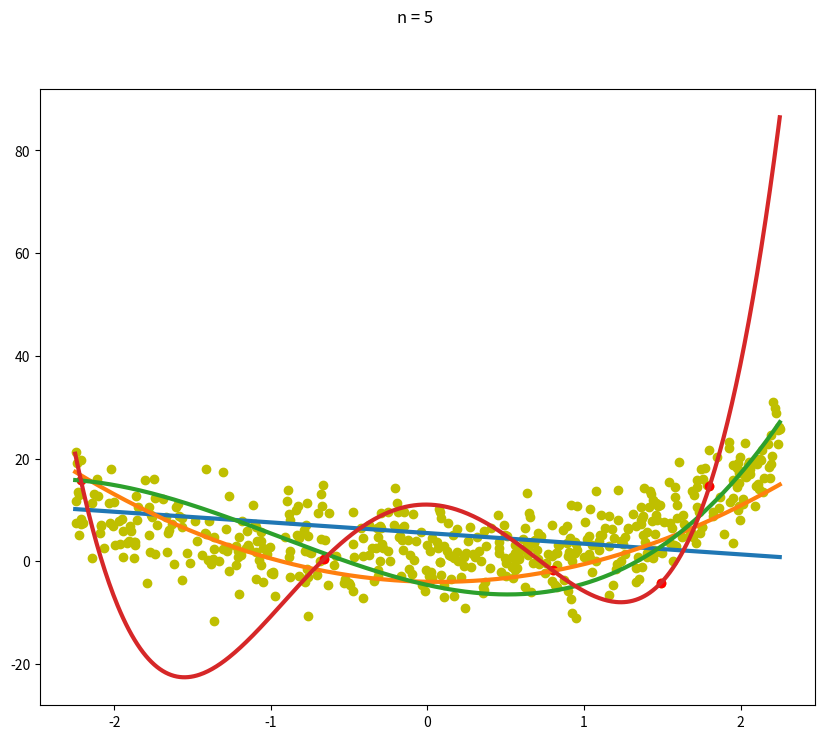
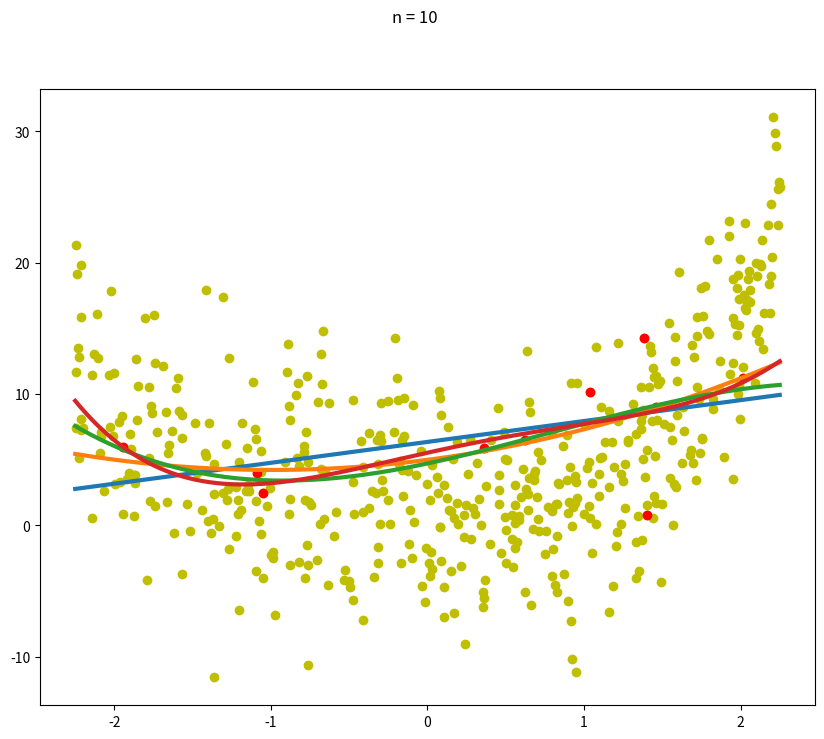
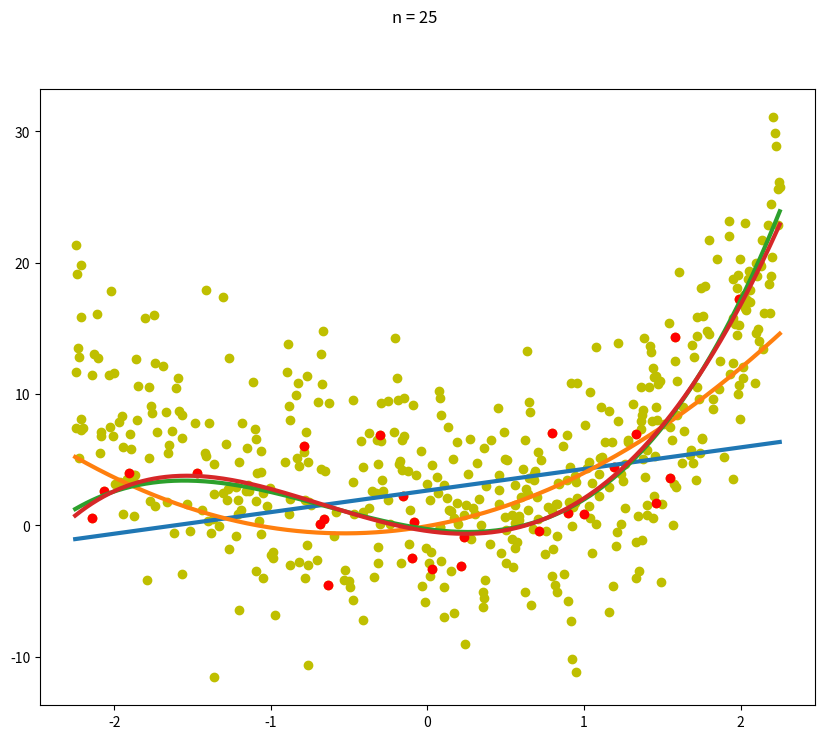
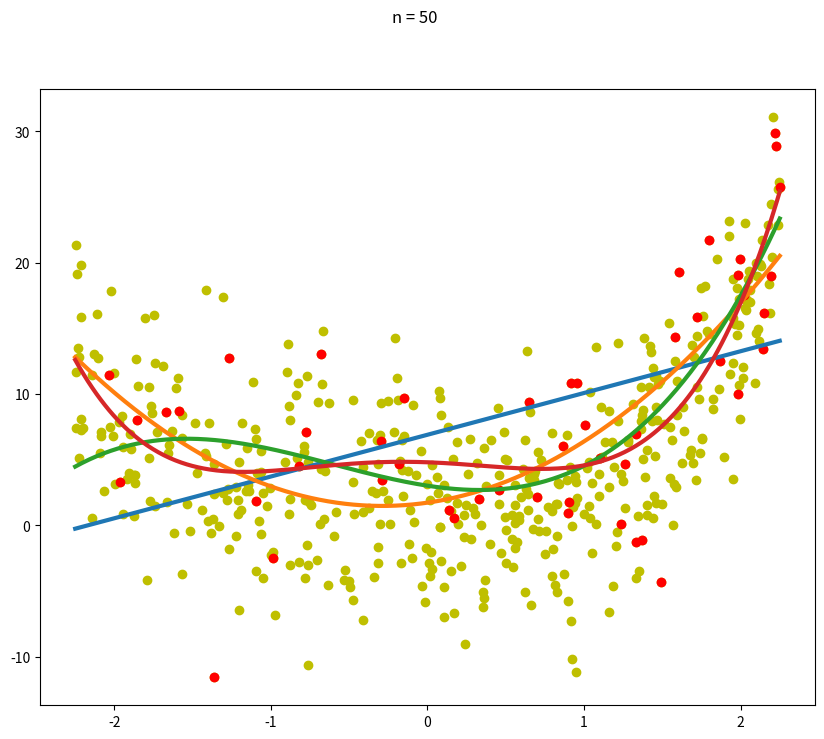
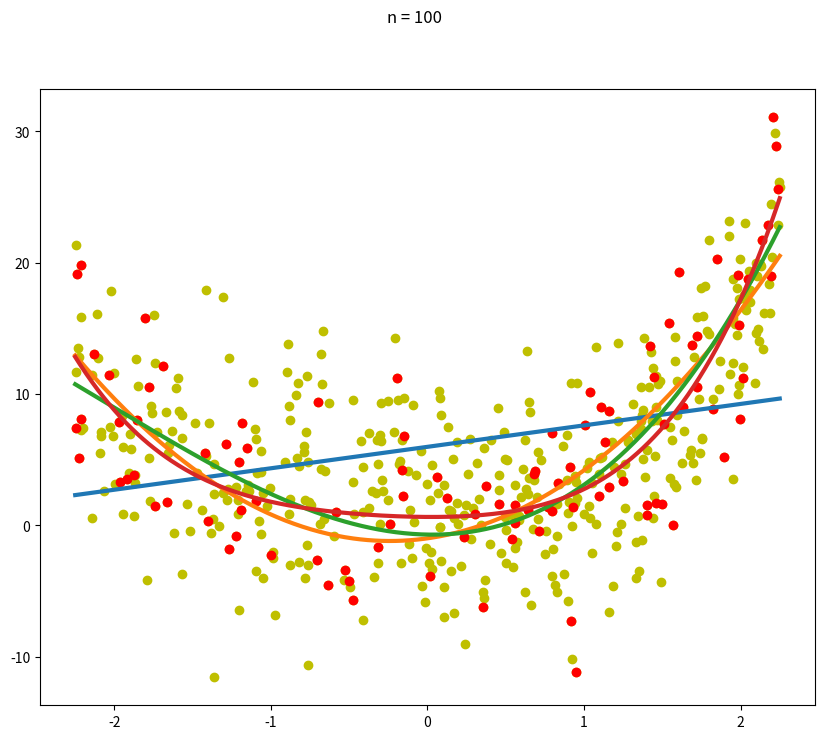

These figures' Python source, in order:
import numpy as np
import matplotlib.pyplot as plt
class PolinomPop:
    def __init__(self, Scale, PopSize):
        self.PopSize = PopSize
        self.Scale = Scale
        self.Parameters = np.random.uniform(-abs(Scale), abs(Scale), size =5)
        self.x = np.random.uniform(-(abs(Scale)**2), abs(Scale)**2, size=PopSize)
        self.j = self.Parameters[0] + self.Parameters[1]*self.x + (self.Parameters[2]/3)*self.x**2 + \
                (self.Parameters[3]/5)*self.x**3 + (self.Parameters[4]/10)*self.x**4 + \
                 np.random.normal(0,Scale**5,size = PopSize)
        self.Poly = np.poly1d(self.Parameters)
        self.y = self.Poly(self.x) + np.random.normal(0,Scale**4,size = PopSize)

    def Sample(self, SampleSize):
        sample = np.random.choice(list(range(self.PopSize)), SampleSize, replace = False)
        return self.x[sample], self.y[sample]

    def FitPolys(self, SampleSize):
        sample = self.Sample(SampleSize)
        xx = np.linspace(-abs(self.Scale**2), abs(self.Scale**2), self.PopSize)
        fig = plt.figure(figsize = [10,8])
        fig.suptitle('n = '+ str(SampleSize))
        plt.plot(self.x, self.y, 'yo')
        plt.plot(sample[0],sample[1], 'ro')
        E =list()
        for i in range(1, 5):
            fit = np.poly1d(np.polyfit(sample[0], sample[1], i))

            plt.plot(xx, fit(xx), linewidth=3)
            Ein = sum((sample[1] - fit(sample[0])) ** 2) / SampleSize
            Etot = sum((self.y - fit(self.x)) ** 2) / self.PopSize
            print("Polinomio de grau: ", i, "\nAmostra de tamanho:", SampleSize, "\n  Erro dentro da amostra:", Ein,
                  "\n  Erro fora da amostra", Etot)
            E.append([SampleSize,i,Ein, Etot])

        plt.show()
        return E

if __name__ == "__main__":
    Er=list()
    P = PolinomPop(1.5,500)
    print(P.Parameters)
    Er.append([P.FitPolys(5)])
    Er.append([P.FitPolys(10)])
    Er.append([P.FitPolys(25)])
    Er.append([P.FitPolys(50)])
    Er.append([P.FitPolys(100)])


